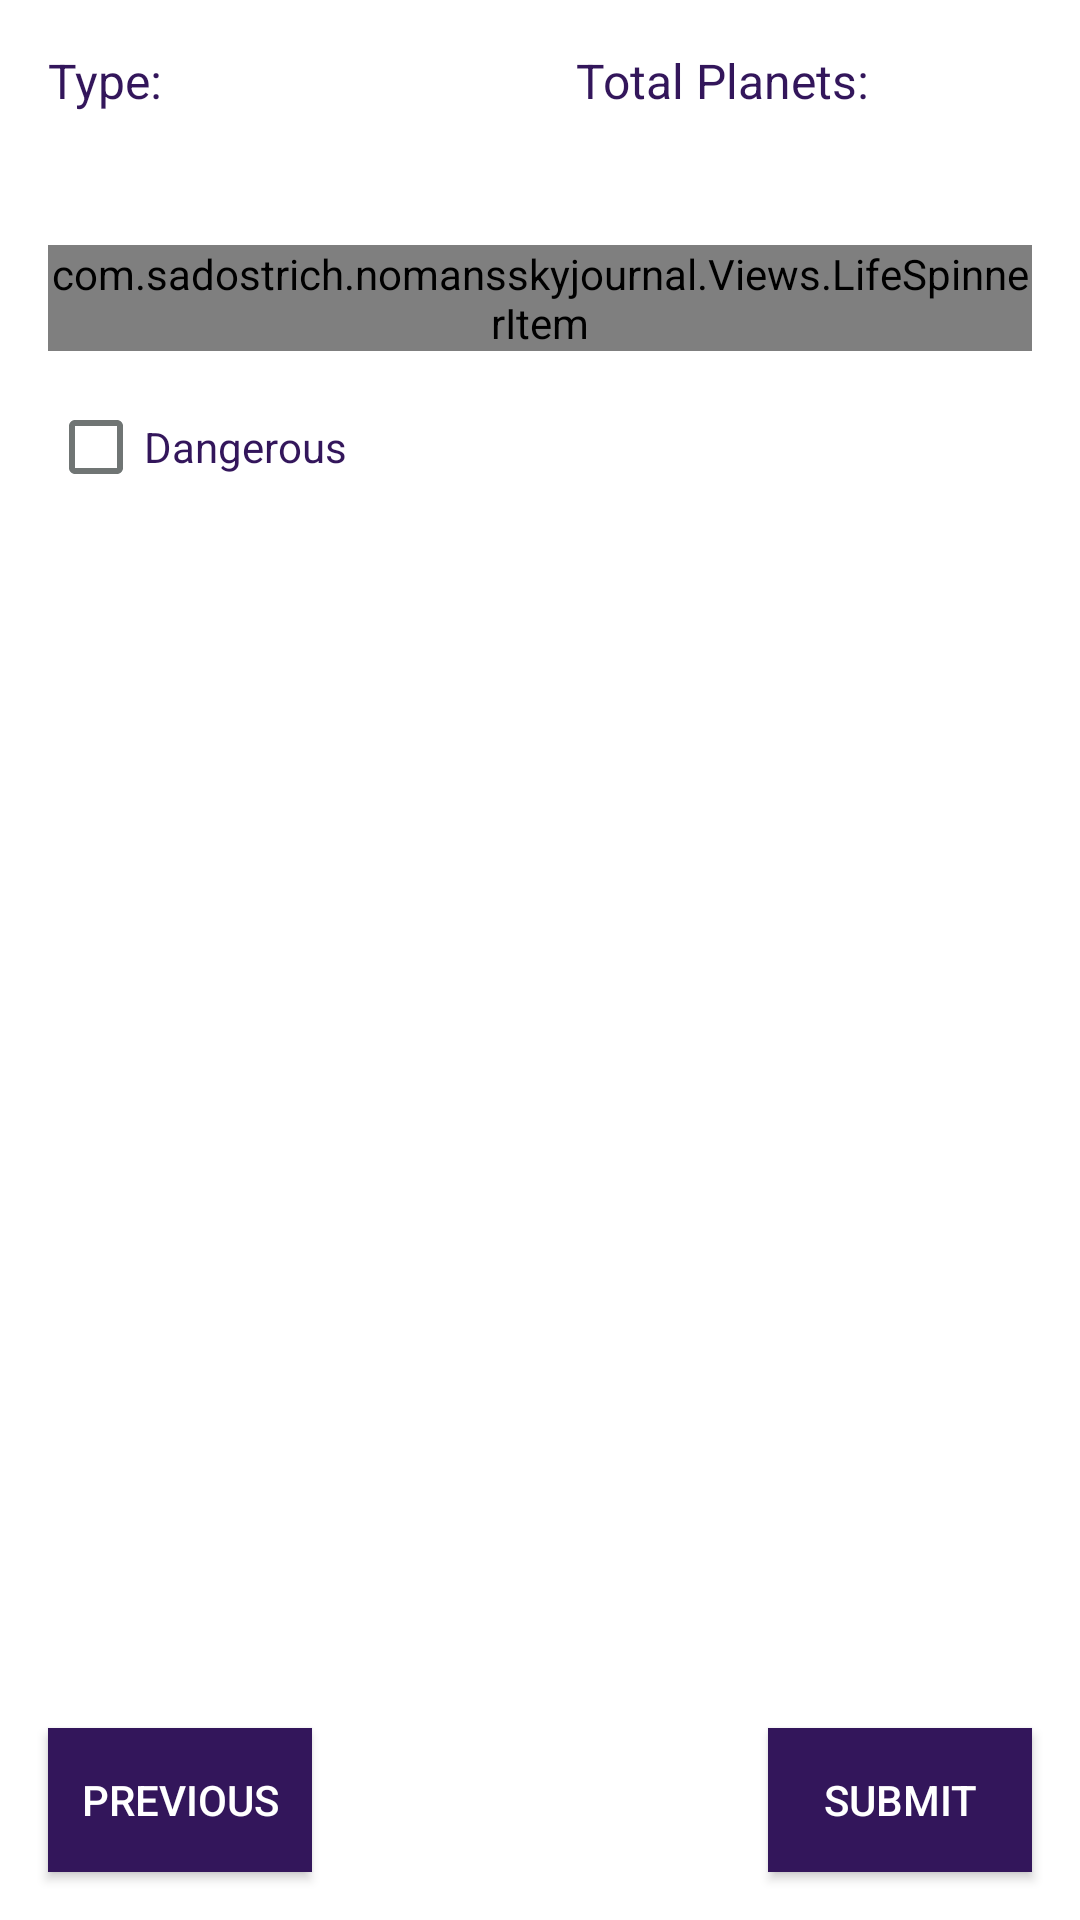

Write the Android layout XML for this screen, with the resource values it uses.
<!-- AndroidManifest.xml: application theme AppTheme -->
<!-- res/layout/view_add_system_discovery.xml -->
<?xml version="1.0" encoding="utf-8"?>
<FrameLayout xmlns:android="http://schemas.android.com/apk/res/android"
    android:layout_width="match_parent"
    android:layout_height="match_parent">

    <ScrollView
        android:layout_width="match_parent"
        android:layout_height="match_parent">

        <RelativeLayout
            android:layout_width="match_parent"
            android:layout_height="match_parent"
            android:padding="@dimen/d16">

            <LinearLayout
                android:id="@+id/layout_type_planet_count_spinners"
                android:layout_width="match_parent"
                android:layout_height="wrap_content"
                android:layout_marginBottom="@dimen/d16"
                android:orientation="horizontal">

                <LinearLayout
                    android:layout_width="match_parent"
                    android:layout_height="wrap_content"
                    android:layout_marginEnd="@dimen/d4"
                    android:layout_weight="1"
                    android:orientation="vertical">

                    <TextView
                        android:layout_width="wrap_content"
                        android:layout_height="match_parent"
                        android:layout_marginBottom="@dimen/d4"
                        android:text="@string/label_type"
                        android:textColor="@color/system_purple"
                        android:textSize="@dimen/ts16" />

                    <Spinner
                        android:id="@+id/spinner_system_type"
                        android:layout_width="match_parent"
                        android:layout_height="wrap_content"
                        android:backgroundTint="@color/system_purple" />
                </LinearLayout>

                <LinearLayout
                    android:layout_width="match_parent"
                    android:layout_height="wrap_content"
                    android:layout_marginStart="@dimen/d4"
                    android:layout_weight="1"
                    android:orientation="vertical">

                    <TextView
                        android:layout_width="wrap_content"
                        android:layout_height="match_parent"
                        android:layout_marginBottom="@dimen/d4"
                        android:layout_marginStart="@dimen/d8"
                        android:text="@string/label_total_planets"
                        android:textColor="@color/system_purple"
                        android:textSize="@dimen/ts16" />

                    <Spinner
                        android:id="@+id/spinner_system_planet_count"
                        android:layout_width="match_parent"
                        android:layout_height="wrap_content"
                        android:layout_marginStart="@dimen/d8"
                        android:layout_weight="1"
                        android:backgroundTint="@color/system_purple" />
                </LinearLayout>
            </LinearLayout>

            <com.sadostrich.nomansskyjournal.Views.LifeSpinnerItem
                android:id="@+id/layout_life_dangerous_spinners"
                android:layout_width="match_parent"
                android:layout_height="wrap_content"
                android:layout_below="@+id/layout_type_planet_count_spinners"
                android:layout_marginBottom="@dimen/d16" />

            <CheckBox
                android:id="@+id/swt_system_dangerous"
                android:layout_width="wrap_content"
                android:layout_height="wrap_content"
                android:layout_below="@+id/layout_life_dangerous_spinners"
                android:layout_gravity="center"
                android:buttonTint="@color/gray_dark"
                android:text="@string/dangerous"
                android:textColor="@color/system_purple" />
        </RelativeLayout>
    </ScrollView>

    <Button
        android:id="@+id/btn_previous_add_discovery"
        android:layout_width="wrap_content"
        android:layout_height="@dimen/d48"
        android:layout_gravity="bottom|start"
        android:layout_marginBottom="@dimen/d16"
        android:layout_marginStart="@dimen/d16"
        android:background="@color/system_purple"
        android:text="@string/previous" />

    <Button
        android:id="@+id/btn_submit_discovery"
        android:layout_width="wrap_content"
        android:layout_height="@dimen/d48"
        android:layout_gravity="bottom|end"
        android:layout_marginBottom="@dimen/d16"
        android:layout_marginEnd="@dimen/d16"
        android:background="@color/system_purple"
        android:text="@string/submit" />
</FrameLayout>
<!-- resources referenced by this layout -->
<resources>
  <color name="gray_dark">@color/ship_gray_dark</color>
  <color name="system_purple">#33165b</color>
  <dimen name="d16">16dp</dimen>
  <dimen name="d4">4dp</dimen>
  <dimen name="d48">48dp</dimen>
  <dimen name="d8">8dp</dimen>
  <dimen name="ts16">16sp</dimen>
  <string name="dangerous">Dangerous</string>
  <string name="label_total_planets">Total Planets:</string>
  <string name="label_type">Type:</string>
  <string name="previous">Previous</string>
  <string name="submit">Submit</string>
  <style name="AppTheme" parent="Theme.AppCompat.Light.DarkActionBar">
          
          <item name="colorPrimary">@color/primary</item>
          <item name="colorPrimaryDark">@color/primary_dark</item>
          <item name="colorAccent">@color/accent</item>
      </style>
  <color name="ship_gray_dark">#707574</color>
  <color name="primary">#0F4362</color>
  <color name="primary_dark">#170f31</color>
  <color name="accent">#dd4b41</color>
</resources>
